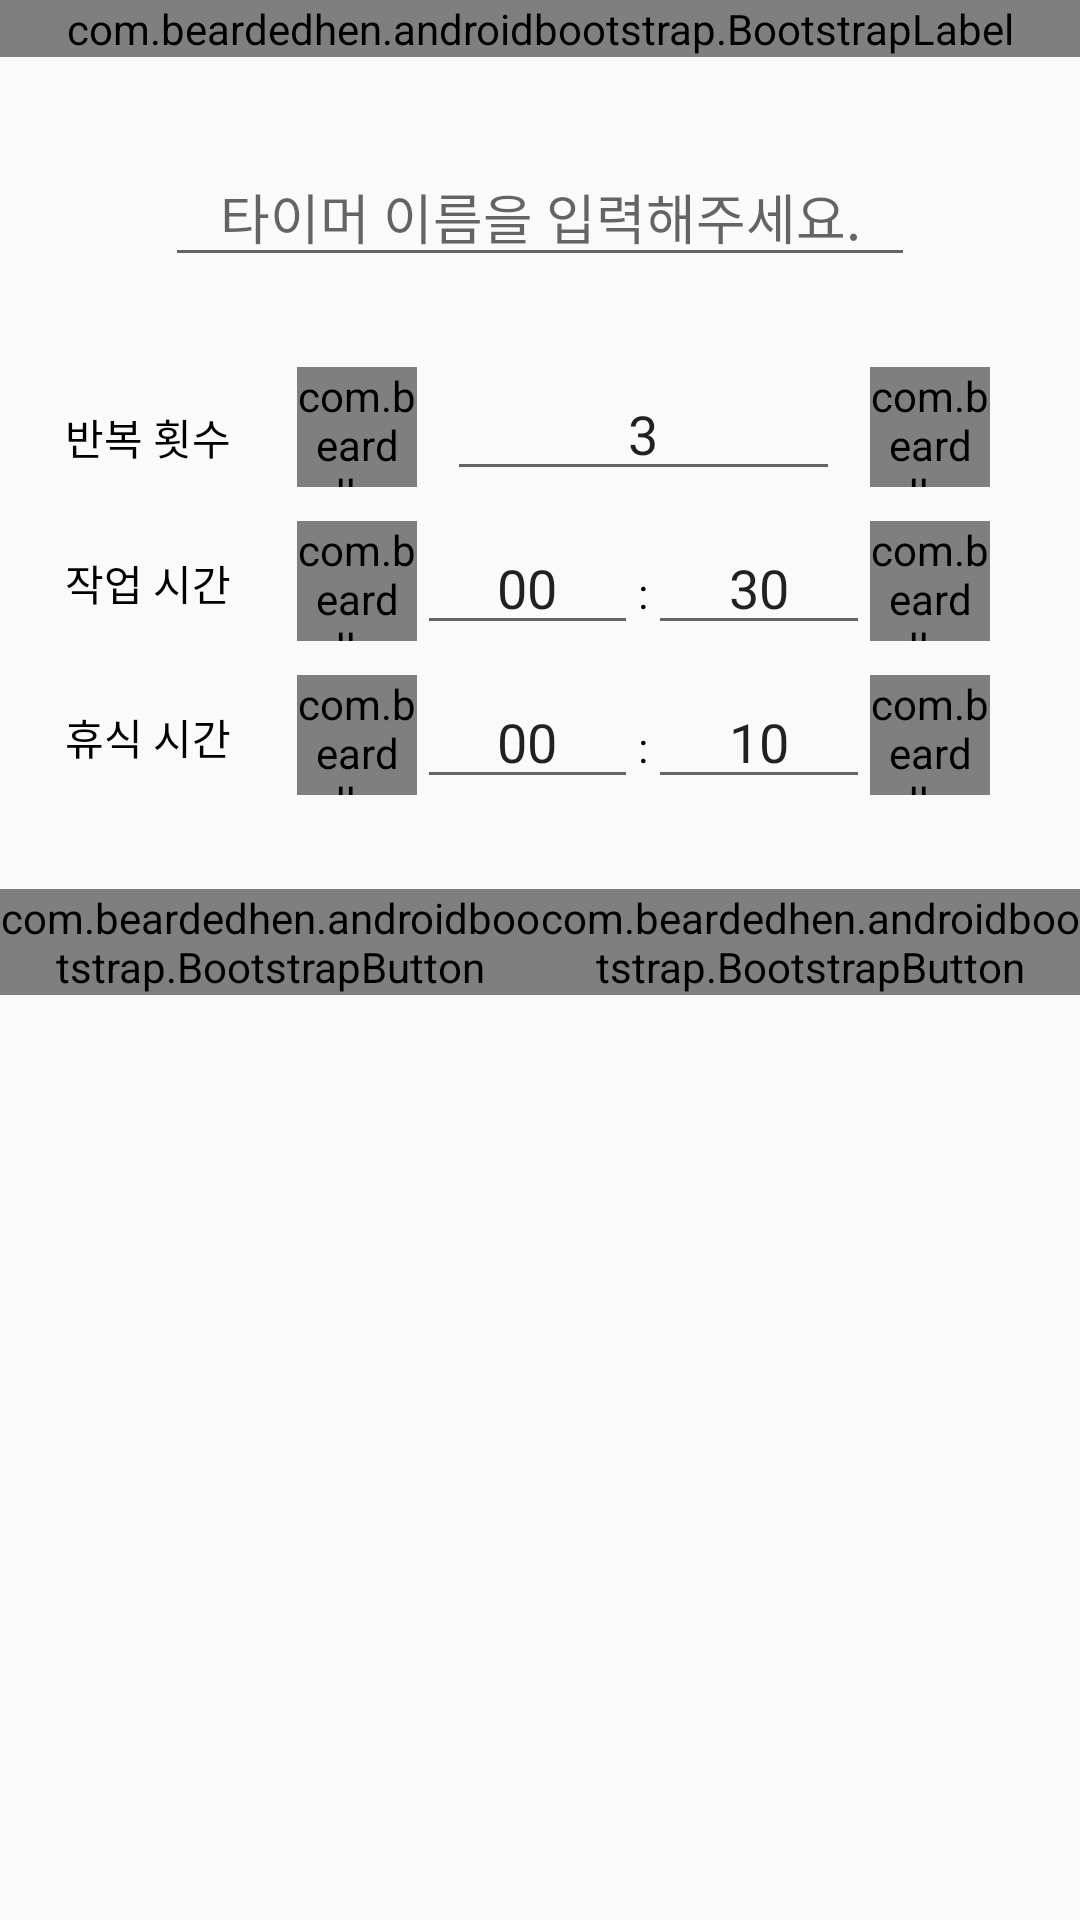

Here is an Android app screen rendered from its layout file. Give the layout XML and the strings, colors and styles it references.
<!-- AndroidManifest.xml: application theme AppTheme -->
<!-- res/layout/dialog_datasetting.xml -->
<?xml version="1.0" encoding="utf-8"?>
<RelativeLayout xmlns:android="http://schemas.android.com/apk/res/android"
    xmlns:app="http://schemas.android.com/apk/res-auto"
    android:layout_width="match_parent"
    android:layout_height="match_parent">

    <com.beardedhen.androidbootstrap.BootstrapLabel
        android:id="@+id/input_title"
        android:layout_width="match_parent"
        android:layout_height="wrap_content"
        android:text="@string/input_plusTitle"
        app:bootstrapBrand="primary"
        app:bootstrapHeading="h4" />

    <ScrollView xmlns:android="http://schemas.android.com/apk/res/android"
        android:layout_width="match_parent"
        android:layout_height="wrap_content"
        android:layout_below="@id/input_title">

    <RelativeLayout
        android:layout_width="match_parent"
        android:layout_height="match_parent">

        <EditText
            android:id="@+id/input_timeName"
            android:layout_width="250dp"
            android:layout_height="wrap_content"
            android:layout_centerHorizontal="true"
            android:layout_marginTop="30dp"
            android:gravity="center"
            android:hint="@string/tip_timeName" />


        <TableLayout
            android:id="@+id/input_body"
            android:layout_width="match_parent"
            android:layout_height="wrap_content"
            android:layout_below="@id/input_timeName"
            android:layout_marginBottom="30dp"
            android:layout_marginTop="30dp">

            <TableRow
                android:layout_marginBottom="10dp"
                android:layout_marginRight="30dp">

                <TextView
                    android:layout_width="wrap_content"
                    android:layout_height="wrap_content"
                    android:layout_weight="1"
                    android:gravity="center"
                    android:text="@string/setNum"
                    android:textColor="#000000" />

                <com.beardedhen.androidbootstrap.BootstrapButton
                    android:id="@+id/setsMinBtn"
                    android:layout_width="40dp"
                    android:layout_height="40dp"
                    android:text="-"
                    app:bootstrapBrand="primary"
                    app:fontAwesomeIcon="fa_minus"
                    app:roundedCorners="true" />

                <EditText
                    android:id="@+id/setsNum"
                    android:layout_width="50dp"
                    android:layout_height="wrap_content"
                    android:layout_marginLeft="10dp"
                    android:layout_marginRight="10dp"
                    android:layout_span="3"
                    android:layout_weight="2"
                    android:gravity="center"
                    android:inputType="number"
                    android:text="3" />

                <com.beardedhen.androidbootstrap.BootstrapButton
                    android:id="@+id/setsPlsBtn"
                    android:layout_width="40dp"
                    android:layout_height="40dp"
                    android:text="+"
                    app:bootstrapBrand="primary"
                    app:fontAwesomeIcon="fa_plus"
                    app:roundedCorners="true" />

            </TableRow>

            <TableRow
                android:layout_marginBottom="10dp"
                android:layout_marginRight="30dp">

                <TextView
                    android:layout_width="wrap_content"
                    android:layout_height="wrap_content"
                    android:layout_gravity="center_vertical"
                    android:layout_weight="1"
                    android:gravity="center"
                    android:text="@string/workTime"
                    android:textColor="#000000" />

                <com.beardedhen.androidbootstrap.BootstrapButton
                    android:id="@+id/wtMinBtn"
                    android:layout_width="40dp"
                    android:layout_height="40dp"
                    android:text="-"
                    app:bootstrapBrand="primary"
                    app:fontAwesomeIcon="fa_minus"
                    app:roundedCorners="true" />

                <EditText
                    android:id="@+id/wtMNum"
                    android:layout_width="30dp"
                    android:layout_height="wrap_content"
                    android:layout_weight="1"
                    android:gravity="center"
                    android:inputType="number"
                    android:maxLength="2"
                    android:text="00" />

                <TextView
                    android:layout_width="wrap_content"
                    android:layout_height="wrap_content"
                    android:text=":"
                    android:textColor="#000000" />

                <EditText
                    android:id="@+id/wtSNum"
                    android:layout_width="30dp"
                    android:layout_height="wrap_content"
                    android:layout_weight="1"
                    android:gravity="center"
                    android:inputType="number"
                    android:maxLength="2"
                    android:text="30" />

                <com.beardedhen.androidbootstrap.BootstrapButton
                    android:id="@+id/wtPlsBtn"
                    android:layout_width="40dp"
                    android:layout_height="40dp"
                    android:text="+"
                    app:bootstrapBrand="primary"
                    app:fontAwesomeIcon="fa_plus"
                    app:roundedCorners="true" />


            </TableRow>

            <TableRow android:layout_marginRight="30dp">

                <TextView
                    android:layout_width="wrap_content"
                    android:layout_height="wrap_content"
                    android:layout_gravity="center_vertical"
                    android:layout_weight="1"
                    android:gravity="center"
                    android:text="@string/restTime"
                    android:textColor="#000000" />

                <com.beardedhen.androidbootstrap.BootstrapButton
                    android:id="@+id/rtMinBtn"
                    android:layout_width="40dp"
                    android:layout_height="40dp"
                    android:text="-"
                    app:bootstrapBrand="primary"
                    app:fontAwesomeIcon="fa_minus"
                    app:roundedCorners="true" />

                <EditText
                    android:id="@+id/rtMNum"
                    android:layout_width="30dp"
                    android:layout_height="wrap_content"
                    android:layout_weight="1"
                    android:gravity="center"
                    android:inputType="number"
                    android:maxLength="2"
                    android:text="00" />

                <TextView
                    android:layout_width="wrap_content"
                    android:layout_height="wrap_content"
                    android:text=":"
                    android:textColor="#000000" />

                <EditText
                    android:id="@+id/rtSNum"
                    android:layout_width="30dp"
                    android:layout_height="wrap_content"
                    android:layout_weight="1"
                    android:gravity="center"
                    android:inputType="number"
                    android:maxLength="2"
                    android:text="10" />

                <com.beardedhen.androidbootstrap.BootstrapButton
                    android:id="@+id/rtPlsBtn"
                    android:layout_width="40dp"
                    android:layout_height="40dp"
                    android:text="+"
                    app:bootstrapBrand="primary"
                    app:fontAwesomeIcon="fa_plus"
                    app:roundedCorners="true" />


            </TableRow>
        </TableLayout>

        <LinearLayout
            android:layout_width="match_parent"
            android:layout_height="wrap_content"
            android:layout_below="@id/input_body"
            android:orientation="horizontal">

            <com.beardedhen.androidbootstrap.BootstrapButton
                android:id="@+id/input_cancle"
                android:layout_width="wrap_content"
                android:layout_height="wrap_content"
                android:layout_weight="1"
                android:text="@string/cancle"
                app:bootstrapBrand="danger"
                app:bootstrapSize="lg" />

            <com.beardedhen.androidbootstrap.BootstrapButton
                android:id="@+id/input_save"
                android:layout_width="wrap_content"
                android:layout_height="wrap_content"
                android:layout_weight="1"
                android:text="@string/save"
                app:bootstrapBrand="success"
                app:bootstrapSize="lg" />

        </LinearLayout>

    </RelativeLayout>
    </ScrollView>
</RelativeLayout>
<!-- resources referenced by this layout -->
<resources>
  <string name="cancle">취소</string>
  <string name="input_plusTitle">타이머 추가</string>
  <string name="restTime">휴식 시간</string>
  <string name="save">저장</string>
  <string name="setNum">반복 횟수</string>
  <string name="tip_timeName">타이머 이름을 입력해주세요.</string>
  <string name="workTime">작업 시간</string>
  <style name="AppTheme" parent="Theme.AppCompat.Light.DarkActionBar">
          
          <item name="colorPrimary">@color/colorPrimary</item>
          <item name="colorPrimaryDark">#000000</item>
          <item name="colorAccent">@color/colorAccent</item>
          <item name="windowNoTitle">true</item>
      </style>
  <!-- not gathered from this repository: default colours our renderer supplied (Android Studio template values) -->
  <color name="colorPrimary">#FF6200EE</color>
  <color name="colorAccent">#FF03DAC5</color>
</resources>
